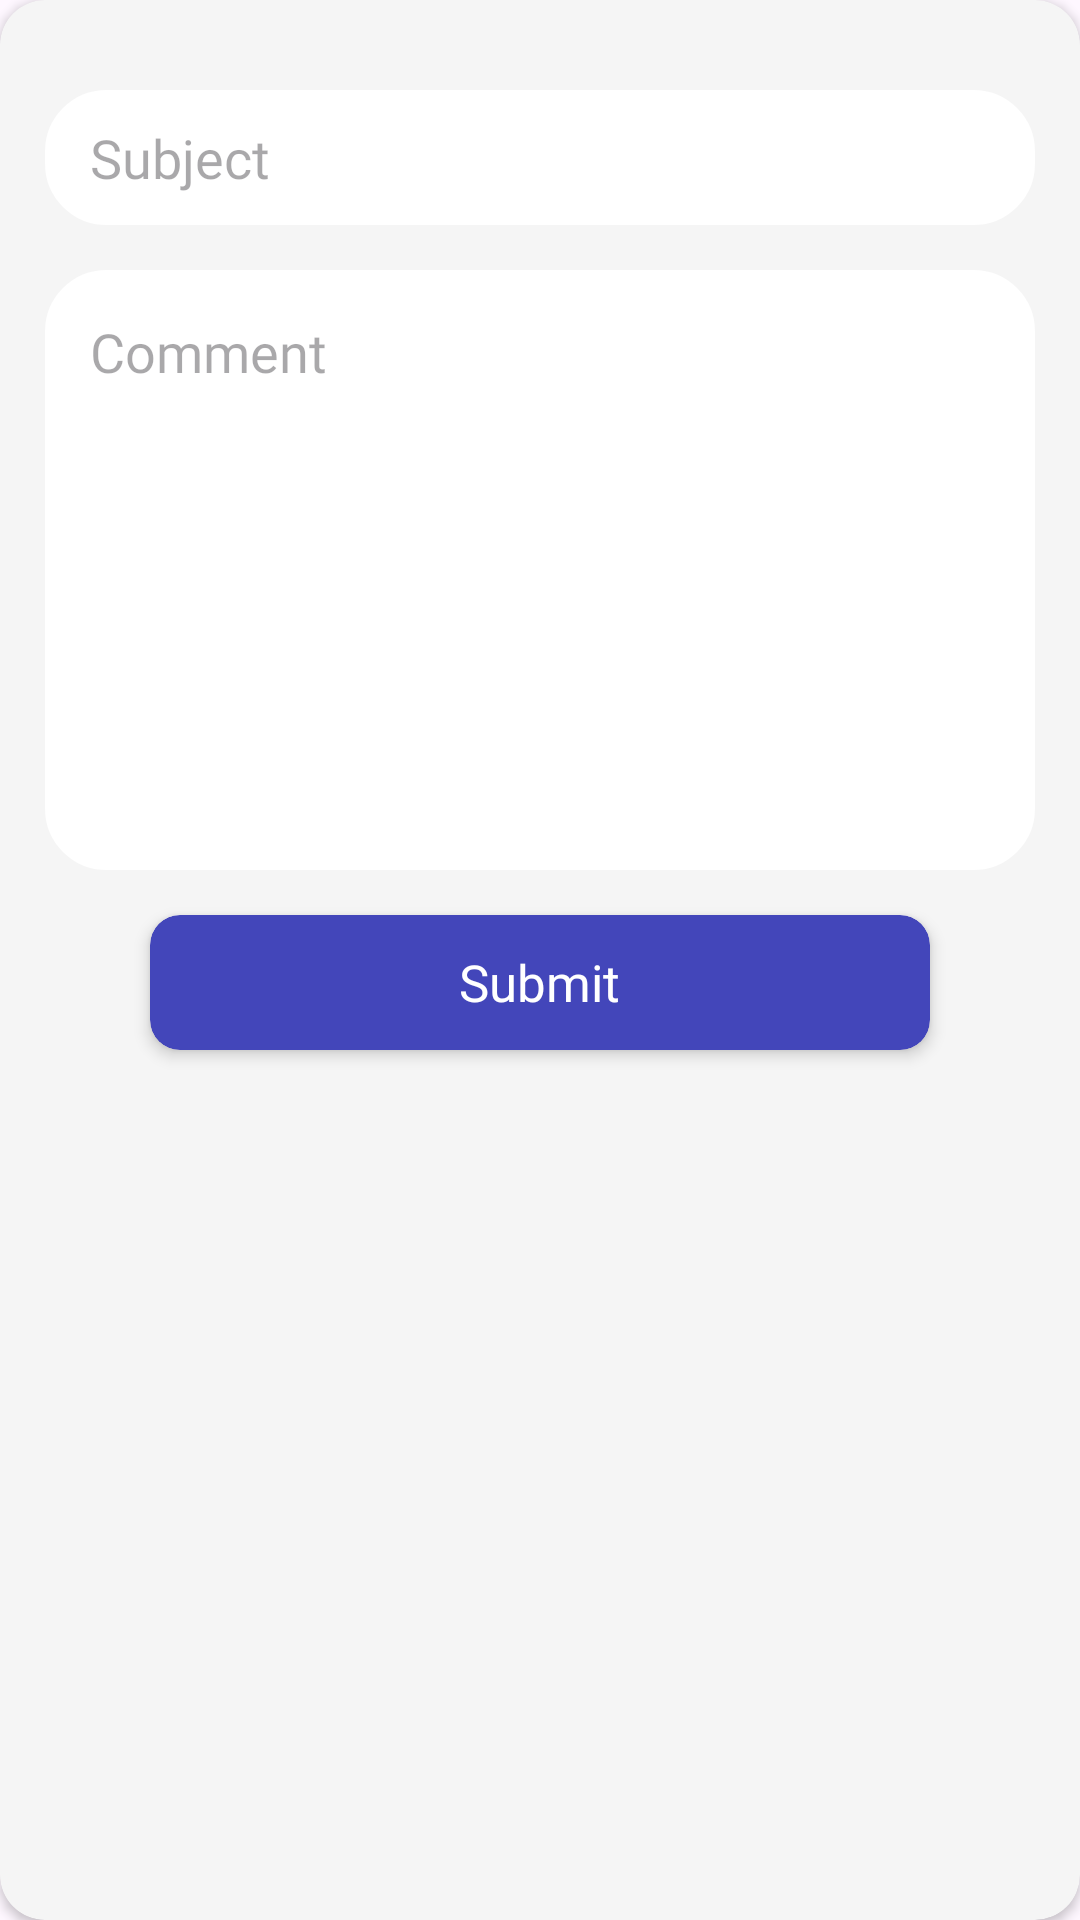

Here is an Android app screen rendered from its layout file. Give the layout XML and the strings, colors and styles it references.
<!-- AndroidManifest.xml: application theme Theme.WinzerAdmin -->
<!-- res/layout/add_ticket.xml -->
<?xml version="1.0" encoding="utf-8"?>
<androidx.cardview.widget.CardView xmlns:android="http://schemas.android.com/apk/res/android"
    xmlns:app="http://schemas.android.com/apk/res-auto"
    android:layout_width="match_parent"
    android:layout_height="wrap_content"
    android:layout_marginStart="25dp"
    android:layout_marginTop="25dp"
    android:layout_marginEnd="25dp"
    android:layout_marginBottom="25dp"
    app:cardBackgroundColor="@color/lightGray"
    app:cardCornerRadius="15dp">

    <LinearLayout
        android:layout_width="match_parent"
        android:layout_height="wrap_content"
        android:orientation="vertical"
        android:padding="15dp">

        <LinearLayout
            android:layout_width="match_parent"
            android:layout_height="45dp"
            android:layout_marginTop="15dp"
            android:background="@drawable/round_gay_edit_login"
            android:orientation="horizontal">

            <androidx.appcompat.widget.AppCompatEditText
                android:id="@+id/editSubject"
                android:layout_width="match_parent"
                android:layout_height="match_parent"
                android:layout_marginStart="15dp"
                android:layout_marginEnd="15dp"
                android:background="@null"
                android:hint="@string/subject"
                android:fontFamily="@font/montserrat_medium"/>
        </LinearLayout>

        <LinearLayout
            android:layout_width="match_parent"
            android:layout_height="200dp"
            android:layout_marginTop="15dp"
            android:background="@drawable/round_gay_edit_login"
            android:orientation="horizontal">

            <androidx.appcompat.widget.AppCompatEditText
                android:id="@+id/editComment"
                android:layout_width="match_parent"
                android:layout_height="match_parent"
                android:padding="15dp"
                android:layout_gravity="start"
                android:gravity="start"
                android:background="@null"
                android:hint="@string/comment"
                android:fontFamily="@font/montserrat_medium"/>
        </LinearLayout>

        <androidx.cardview.widget.CardView
            android:id="@+id/cardSubmit"
            android:layout_width="260dp"
            android:layout_height="45dp"
            android:layout_gravity="center_horizontal"
            app:cardBackgroundColor="@color/colorPrimary"
            app:cardCornerRadius="10dp"
            app:cardElevation="3dp"
            android:layout_marginTop="15dp"
            android:layout_marginBottom="15dp"
            android:layout_marginLeft="15dp"
            android:layout_marginRight="15dp">
            <TextView
                android:layout_width="wrap_content"
                android:layout_height="wrap_content"
                android:layout_gravity="center"
                android:fontFamily="@font/montserrat_medium"
                android:text="@string/submit"
                android:textColor="@color/white"
                android:textSize="17sp" />
        </androidx.cardview.widget.CardView>

    </LinearLayout>

</androidx.cardview.widget.CardView>
<!-- resources referenced by this layout -->
<resources>
  <color name="colorPrimary">#4346BA</color>
  <color name="lightGray">#F5F5F5</color>
  <color name="white">#FFFFFFFF</color>
  <!-- drawable round_gay_edit_login (drawable) -->
  <?xml version="1.0" encoding="utf-8"?>
  <shape xmlns:android="http://schemas.android.com/apk/res/android"
      android:shape="rectangle" android:padding="10dp">
      <solid android:color="@color/white"/>
      <stroke android:width="1dp" android:color="@color/white" />
      <corners
          android:bottomRightRadius="20dp"
          android:bottomLeftRadius="20dp"
          android:topLeftRadius="20dp"
          android:topRightRadius="20dp"/>
  </shape>
  <string name="comment">Comment</string>
  <string name="subject">Subject</string>
  <string name="submit">Submit</string>
  <style name="Theme.WinzerAdmin" parent="Base.Theme.WinzerAdmin" />
  <style name="Base.Theme.WinzerAdmin" parent="Theme.Material3.DayNight.NoActionBar">
          
          
      </style>
</resources>
